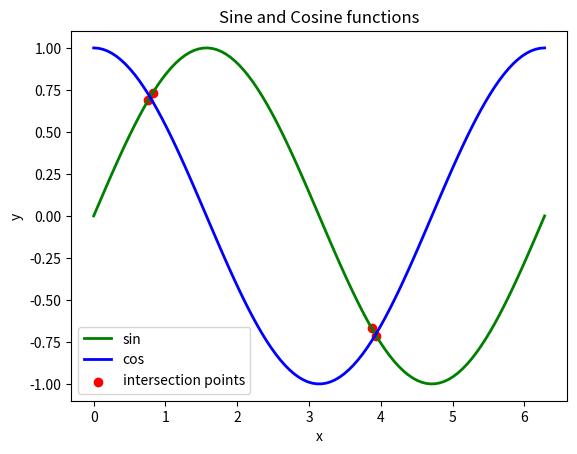

Here is the Python script that generated this plot:
"""exercise 4 week 3"""

# Use np.linspace to create an array of 100 entries between 0-2π (includsive).
#     Extract every 10th element using slice notation
#     Reverse the array using slice notation
#     Extract elements where the absolute difference between the sine and
#     cosine functions evaluated at that element is less than 0.1
#     Make a plot showing the sin and cos functions and indicate where
#     they are close

import numpy as np
import matplotlib.pyplot as plt

# create the array
a = np.linspace(0, 2 * np.pi, 100)
print("\n", a, "\n")

# extract every 10 element with slice notation
b = a[::10]
print("\n", b, "\n")

# reverse using slice notation
c = a[::-1]
print("\n", c, "\n")

# entries where |sin(xi)-cos(xi)|<0.1
mask = (abs(np.sin(a) - np.cos(a)) < 0.1)
d = a[mask]
print("\n", d, "\n")

# plot
plt.plot(a, np.sin(a), linewidth=2.0, color='g', label='sin')
plt.plot(a, np.cos(a), linewidth=2.0, color='b', label='cos')
plt.scatter(a[mask], np.sin(a[mask]), color='r', label="intersection points")

plt.xlabel("x")
plt.ylabel("y")
plt.title("Sine and Cosine functions")

plt.legend()
plt.show()
